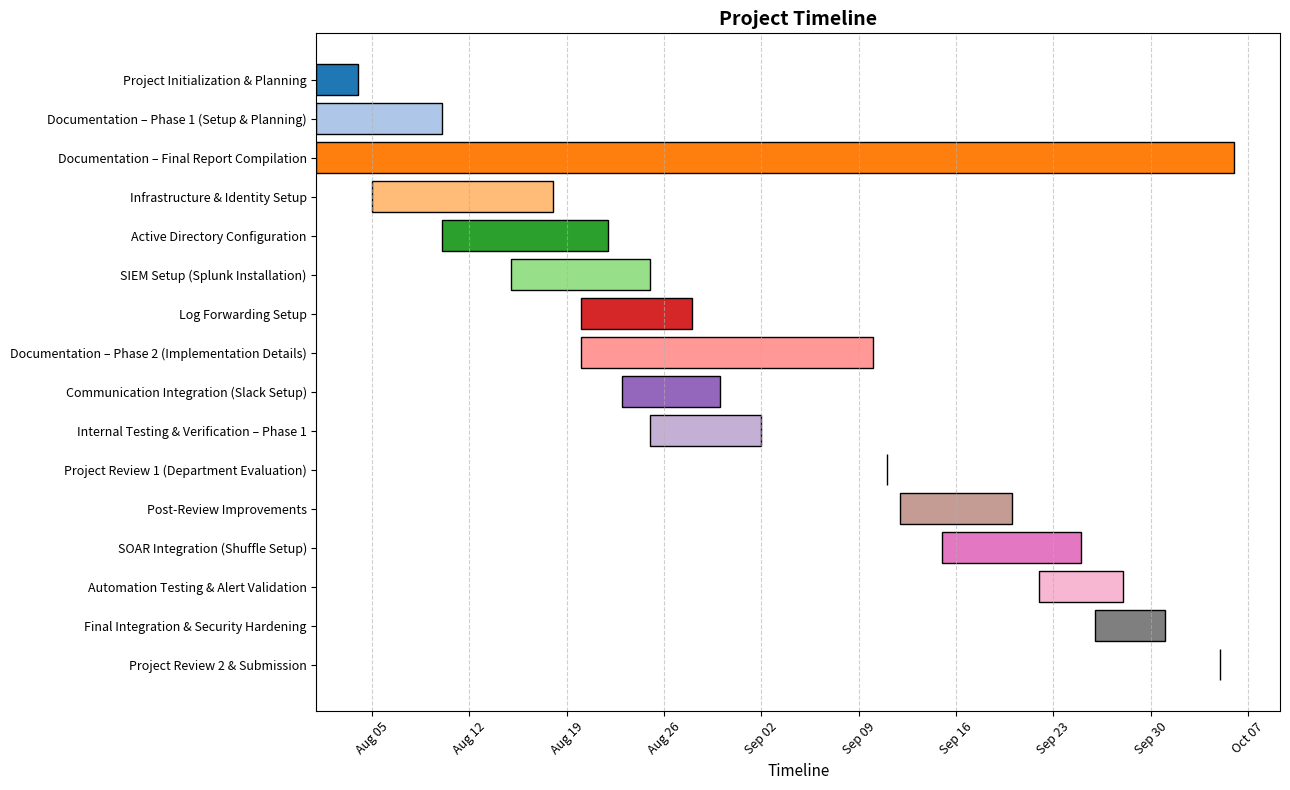

The matplotlib source for this figure:
import matplotlib.pyplot as plt
import matplotlib.dates as mdates
from datetime import datetime

# === Project Timeline Data ===
tasks = [
    ("Project Initialization & Planning", "2025-08-01", "2025-08-04"),
    ("Documentation – Phase 1 (Setup & Planning)", "2025-08-01", "2025-08-10"),
    ("Infrastructure & Identity Setup", "2025-08-05", "2025-08-18"),
    ("Active Directory Configuration", "2025-08-10", "2025-08-22"),
    ("SIEM Setup (Splunk Installation)", "2025-08-15", "2025-08-25"),
    ("Log Forwarding Setup", "2025-08-20", "2025-08-28"),
    ("Communication Integration (Slack Setup)", "2025-08-23", "2025-08-30"),
    ("Internal Testing & Verification – Phase 1", "2025-08-25", "2025-09-02"),
    ("Documentation – Phase 2 (Implementation Details)", "2025-08-20", "2025-09-10"),
    ("Project Review 1 (Department Evaluation)", "2025-09-11", "2025-09-11"),
    ("Post-Review Improvements", "2025-09-12", "2025-09-20"),
    ("SOAR Integration (Shuffle Setup)", "2025-09-15", "2025-09-25"),
    ("Automation Testing & Alert Validation", "2025-09-22", "2025-09-28"),
    ("Final Integration & Security Hardening", "2025-09-26", "2025-10-01"),
    ("Documentation – Final Report Compilation", "2025-08-01", "2025-10-06"),
    ("Project Review 2 & Submission", "2025-10-05", "2025-10-05"),
]

# Convert to datetime
for i in range(len(tasks)):
    tasks[i] = (
        tasks[i][0],
        datetime.strptime(tasks[i][1], "%Y-%m-%d"),
        datetime.strptime(tasks[i][2], "%Y-%m-%d")
    )

# === Sort by Start Date (earliest first) ===
tasks.sort(key=lambda x: x[1])

# === Plot Configuration ===
fig, ax = plt.subplots(figsize=(13, 8))
colors = plt.cm.tab20.colors

remark = ""

for i, (task, start, end) in enumerate(tasks):
    ax.barh(i, (end - start).days, left=start, color=colors[i % len(colors)], edgecolor='black')
    ax.text(end, i, f"  {remark}", va='center', ha='left', fontsize=9)

# Y-axis labels
ax.set_yticks(range(len(tasks)))
ax.set_yticklabels([t[0] for t in tasks], fontsize=9)

# X-axis formatting
ax.xaxis.set_major_formatter(mdates.DateFormatter("%b %d"))
ax.xaxis.set_major_locator(mdates.WeekdayLocator(interval=1))
plt.xticks(rotation=45, fontsize=9)

# Titles & Labels
ax.set_xlabel("Timeline", fontsize=11)
ax.set_title("Project Timeline", fontsize=14, fontweight="bold")

# Grid & Style
ax.grid(True, axis='x', linestyle='--', alpha=0.6)
plt.tight_layout()
plt.gca().invert_yaxis()  # earliest at top
plt.show()
